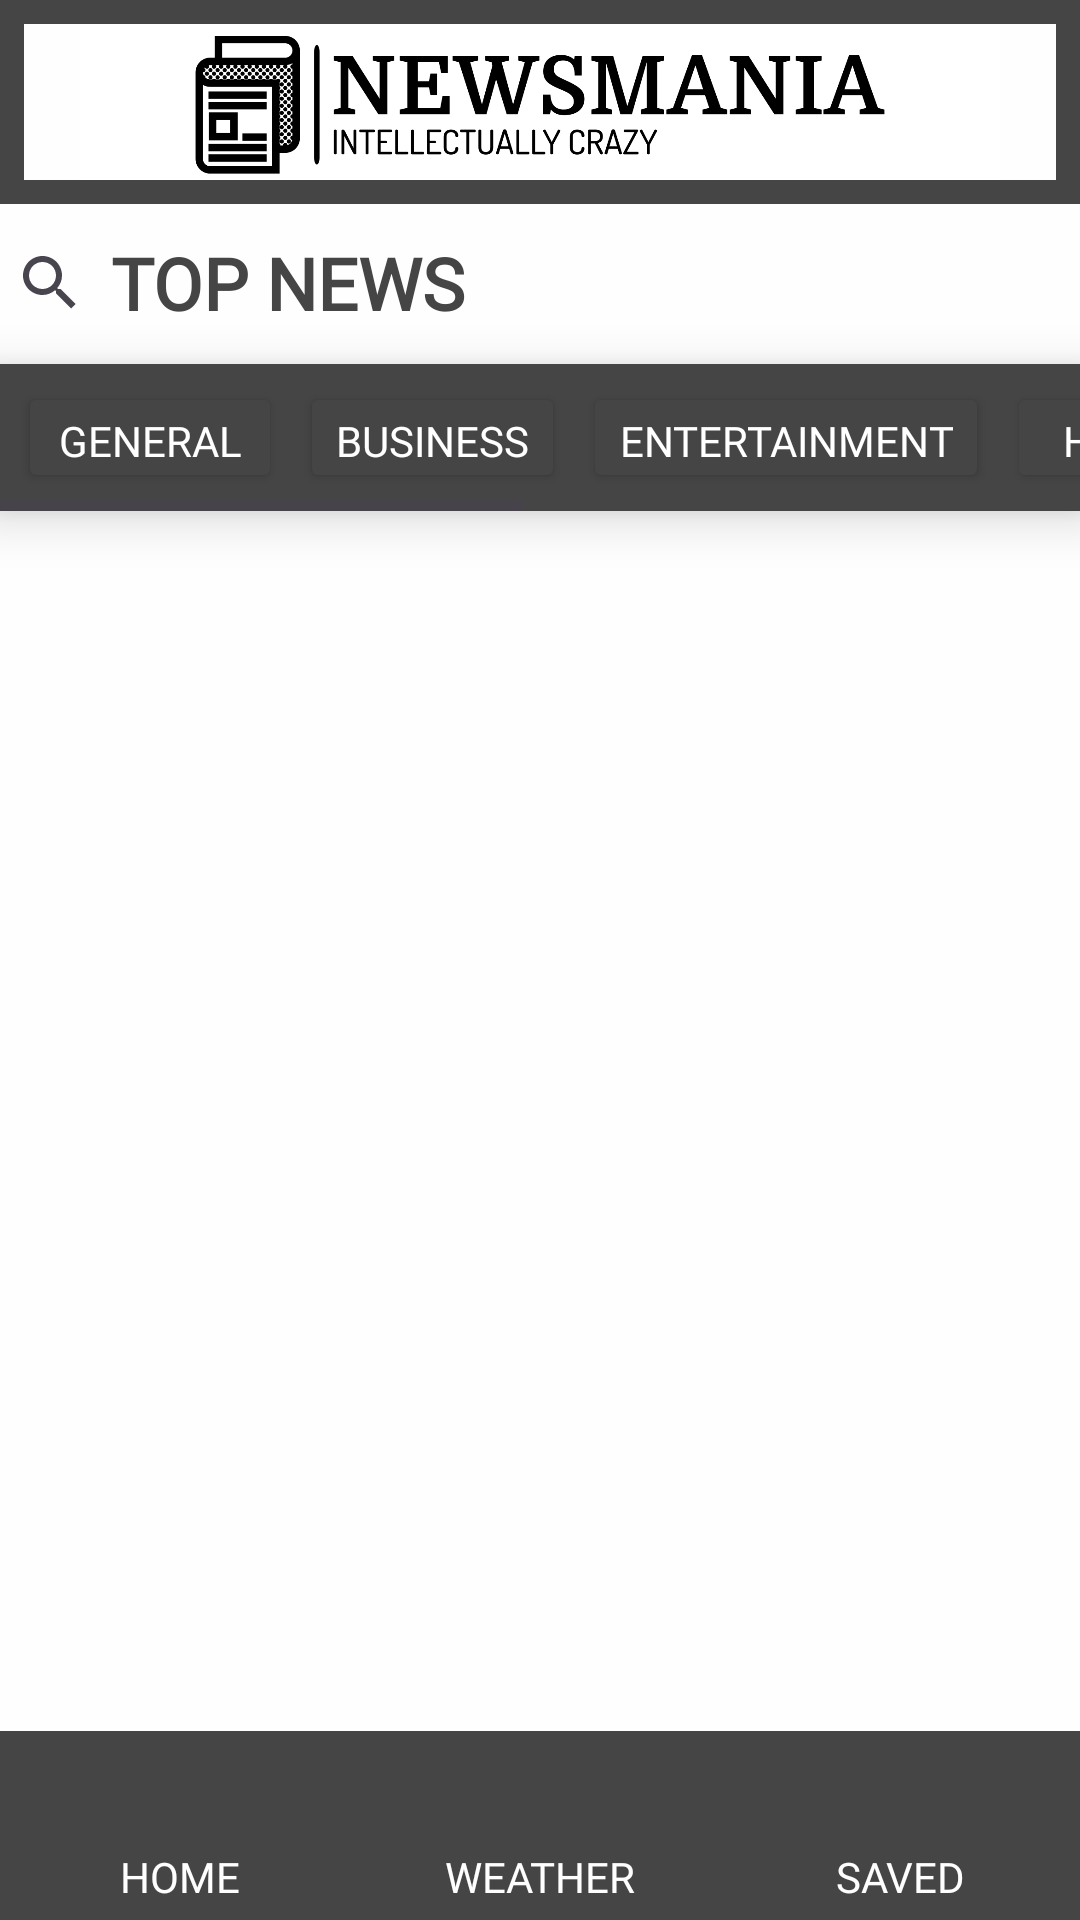

Layout XML and referenced resources for this Android screen:
<!-- AndroidManifest.xml: application theme Theme.NEWSMANIA -->
<!-- res/layout/activity_home_screen.xml -->
<?xml version="1.0" encoding="utf-8"?>
<androidx.constraintlayout.widget.ConstraintLayout xmlns:android="http://schemas.android.com/apk/res/android"
    xmlns:app="http://schemas.android.com/apk/res-auto"
    xmlns:tools="http://schemas.android.com/tools"
    android:layout_width="wrap_content"
    android:layout_height="match_parent"
    android:background="@color/background_white"
    tools:context=".HomeScreen">

    <include
        android:id="@+id/include2"
        layout="@layout/custom_title"
        app:layout_constraintEnd_toEndOf="parent"
        app:layout_constraintStart_toStartOf="parent"
        app:layout_constraintTop_toTopOf="parent" />

    <LinearLayout
        android:id="@+id/linearLayout3"
        android:layout_width="0dp"
        android:layout_height="wrap_content"
        android:orientation="horizontal"
        android:padding="2dp"
        android:paddingStart="4dp"
        android:paddingEnd="4dp"
        app:layout_constraintEnd_toEndOf="parent"
        app:layout_constraintStart_toStartOf="parent"
        app:layout_constraintTop_toBottomOf="@+id/include2">

        <androidx.appcompat.widget.SearchView
            android:id="@+id/searchView"
            android:layout_width="240dp"
            android:layout_height="match_parent"
            android:layout_weight="1"
            android:animateLayoutChanges="true"
            android:background="@color/background_white"
            android:visibility="visible"
            app:queryHint="SEARCH TEXT" />

        <TextView
            android:id="@+id/textView"
            android:layout_width="542dp"
            android:layout_height="wrap_content"
            android:layout_weight="1"
            android:fontFamily="@font/averia_serif_libre_light"
            android:padding="8dp"
            android:text="TOP NEWS"
            android:textAlignment="inherit"
            android:textColor="@color/font_brown"
            android:textSize="24sp"
            android:textStyle="bold" />
    </LinearLayout>

    <LinearLayout
        android:id="@+id/linearLayout"
        android:layout_width="0dp"
        android:layout_height="63dp"
        android:background="@color/font_brown"
        android:orientation="horizontal"
        android:weightSum="3"
        app:layout_constraintBottom_toBottomOf="parent"
        app:layout_constraintEnd_toEndOf="parent"
        app:layout_constraintStart_toStartOf="parent">

        <LinearLayout
            android:id="@+id/linearLayout2"
            android:layout_width="0dp"
            android:layout_height="match_parent"
            android:layout_weight="1"
            android:orientation="vertical"
            app:layout_constraintBottom_toBottomOf="parent"
            app:layout_constraintStart_toStartOf="parent"
            app:layout_constraintTop_toTopOf="parent"
            app:layout_constraintVertical_bias="1.0">

            <ImageView
                android:id="@+id/imageView"
                android:layout_width="match_parent"
                android:layout_height="31dp"
                tools:srcCompat="@tools:sample/avatars" />

            <TextView
                android:id="@+id/textView2"
                style="@style/bottomBarButtonStyle"
                android:layout_width="match_parent"
                android:layout_height="wrap_content"
                android:text="HOME" />
        </LinearLayout>

        <LinearLayout
            android:id="@+id/linearLayout5"
            android:layout_width="0dp"
            android:layout_height="match_parent"
            android:layout_weight="1"
            android:orientation="vertical"
            app:layout_constraintBottom_toBottomOf="parent"
            app:layout_constraintTop_toTopOf="parent"
            tools:layout_editor_absoluteX="286dp">

            <ImageView
                android:id="@+id/imageView3"
                android:layout_width="match_parent"
                android:layout_height="31dp"
                tools:srcCompat="@tools:sample/avatars" />

            <TextView
                android:id="@+id/textView3"
                style="@style/bottomBarButtonStyle"
                android:layout_width="match_parent"
                android:layout_height="wrap_content"
                android:text="WEATHER" />
        </LinearLayout>

        <LinearLayout
            android:id="@+id/linearLayout4"
            android:layout_width="0dp"
            android:layout_height="match_parent"
            android:layout_weight="1"
            android:orientation="vertical"
            app:layout_constraintBottom_toBottomOf="parent"
            app:layout_constraintTop_toTopOf="parent"
            tools:layout_editor_absoluteX="144dp">

            <ImageView
                android:id="@+id/imageView4"
                android:layout_width="match_parent"
                android:layout_height="31dp"
                tools:srcCompat="@tools:sample/avatars" />

            <TextView
                android:id="@+id/textView4"
                style="@style/bottomBarButtonStyle"
                android:layout_width="match_parent"
                android:layout_height="wrap_content"
                android:text="SAVED" />
        </LinearLayout>
    </LinearLayout>

    <androidx.recyclerview.widget.RecyclerView
        android:id="@+id/recyclerView"
        android:layout_width="0dp"
        android:layout_height="0dp"
        android:layout_marginBottom="1dp"
        app:layout_constraintBottom_toTopOf="@+id/linearLayout"
        app:layout_constraintEnd_toEndOf="parent"
        app:layout_constraintStart_toStartOf="parent"
        app:layout_constraintTop_toBottomOf="@+id/horizontalScrollView" />

    <HorizontalScrollView
        android:id="@+id/horizontalScrollView"
        android:layout_width="0dp"
        android:layout_height="49dp"
        android:layout_marginTop="1dp"
        android:background="@color/font_brown"
        android:elevation="10dp"
        app:layout_constraintEnd_toEndOf="parent"
        app:layout_constraintStart_toStartOf="parent"
        app:layout_constraintTop_toBottomOf="@+id/linearLayout3">

        <LinearLayout
            android:layout_width="wrap_content"
            android:layout_height="match_parent"
            android:orientation="horizontal"
            android:padding="6dp">

            <Button
                android:id="@+id/b_general"
                style="@style/topButtonStyle"
                android:fontFamily="@font/averia_serif_libre_light"
                android:text="GENERAL" />

            <Button
                android:id="@+id/b_business"
                style="@style/topButtonStyle"
                android:layout_width="wrap_content"
                android:layout_height="wrap_content"
                android:layout_weight="1"
                android:text="BUSINESS" />

            <Button
                android:id="@+id/b_entertainment"
                style="@style/topButtonStyle"
                android:layout_width="wrap_content"
                android:layout_height="wrap_content"
                android:layout_weight="1"
                android:text="ENTERTAINMENT" />

            <Button
                android:id="@+id/b_health"
                style="@style/topButtonStyle"
                android:layout_width="wrap_content"
                android:layout_height="wrap_content"
                android:layout_weight="1"
                android:text="HEALTH" />

            <Button
                android:id="@+id/b_science"
                style="@style/topButtonStyle"
                android:layout_width="wrap_content"
                android:layout_height="wrap_content"
                android:layout_weight="1"
                android:text="SCIENCE" />

            <Button
                android:id="@+id/b_sports"
                style="@style/topButtonStyle"
                android:layout_width="wrap_content"
                android:layout_height="wrap_content"
                android:layout_weight="1"
                android:text="SPORTS" />

            <Button
                android:id="@+id/b_tech"
                style="@style/topButtonStyle"
                android:layout_width="wrap_content"
                android:layout_height="wrap_content"
                android:layout_weight="1"
                android:text="TECHNOLOGY" />
        </LinearLayout>
    </HorizontalScrollView>

</androidx.constraintlayout.widget.ConstraintLayout>
<!-- res/layout/custom_title.xml (included above) -->
<LinearLayout xmlns:android="http://schemas.android.com/apk/res/android"
    android:layout_width="match_parent"
    android:layout_height="wrap_content"
    android:background="#454545"
    android:orientation="vertical"
    android:padding="8dp">

    <ImageView
        android:id="@+id/imageView2"
        android:layout_width="match_parent"
        android:layout_height="52dp"
        android:background="@color/background_white"
        android:src="@drawable/newsmania_black_on_white_short" />
</LinearLayout>
<!-- resources referenced by this layout -->
<resources>
  <color name="background_white">#FFFEFEFE</color>
  <color name="font_brown">#FF454545</color>
  <!-- drawable newsmania_black_on_white_short: png bitmap (drawable, 60255 bytes) -->
  <style name="bottomBarButtonStyle">
          <item name="android:layout_width">match_parent</item>
          <item name="android:layout_height">wrap_content</item>
          <item name="android:fontFamily">@font/averia_serif_libre_light</item>
          <item name="android:gravity">center</item>
          <item name="android:paddingTop">8dp</item>
          <item name="android:textAlignment">center</item>
          <item name="android:textColor">@color/background_white</item>
      </style>
  <style name="topButtonStyle">
          <item name="android:layout_width">wrap_content</item>
          <item name="android:layout_height">wrap_content</item>
          <item name="android:layout_marginEnd">6dp</item>
          <item name="android:layout_weight">1</item>
          <item name="android:backgroundTint">#454545</item>
          <item name="android:textColor">#FFFFFF</item>
          <item name="android:fontFamily">@font/averia_serif_libre_light</item>
      </style>
  <style name="Theme.NEWSMANIA" parent="Base.Theme.NEWSMANIA" />
  <style name="Base.Theme.NEWSMANIA" parent="Theme.Material3.DayNight.NoActionBar">
          
          <item name="colorPrimary">@color/background_white</item>
          <item name="colorSecondary">@color/font_brown</item>
      </style>
</resources>
